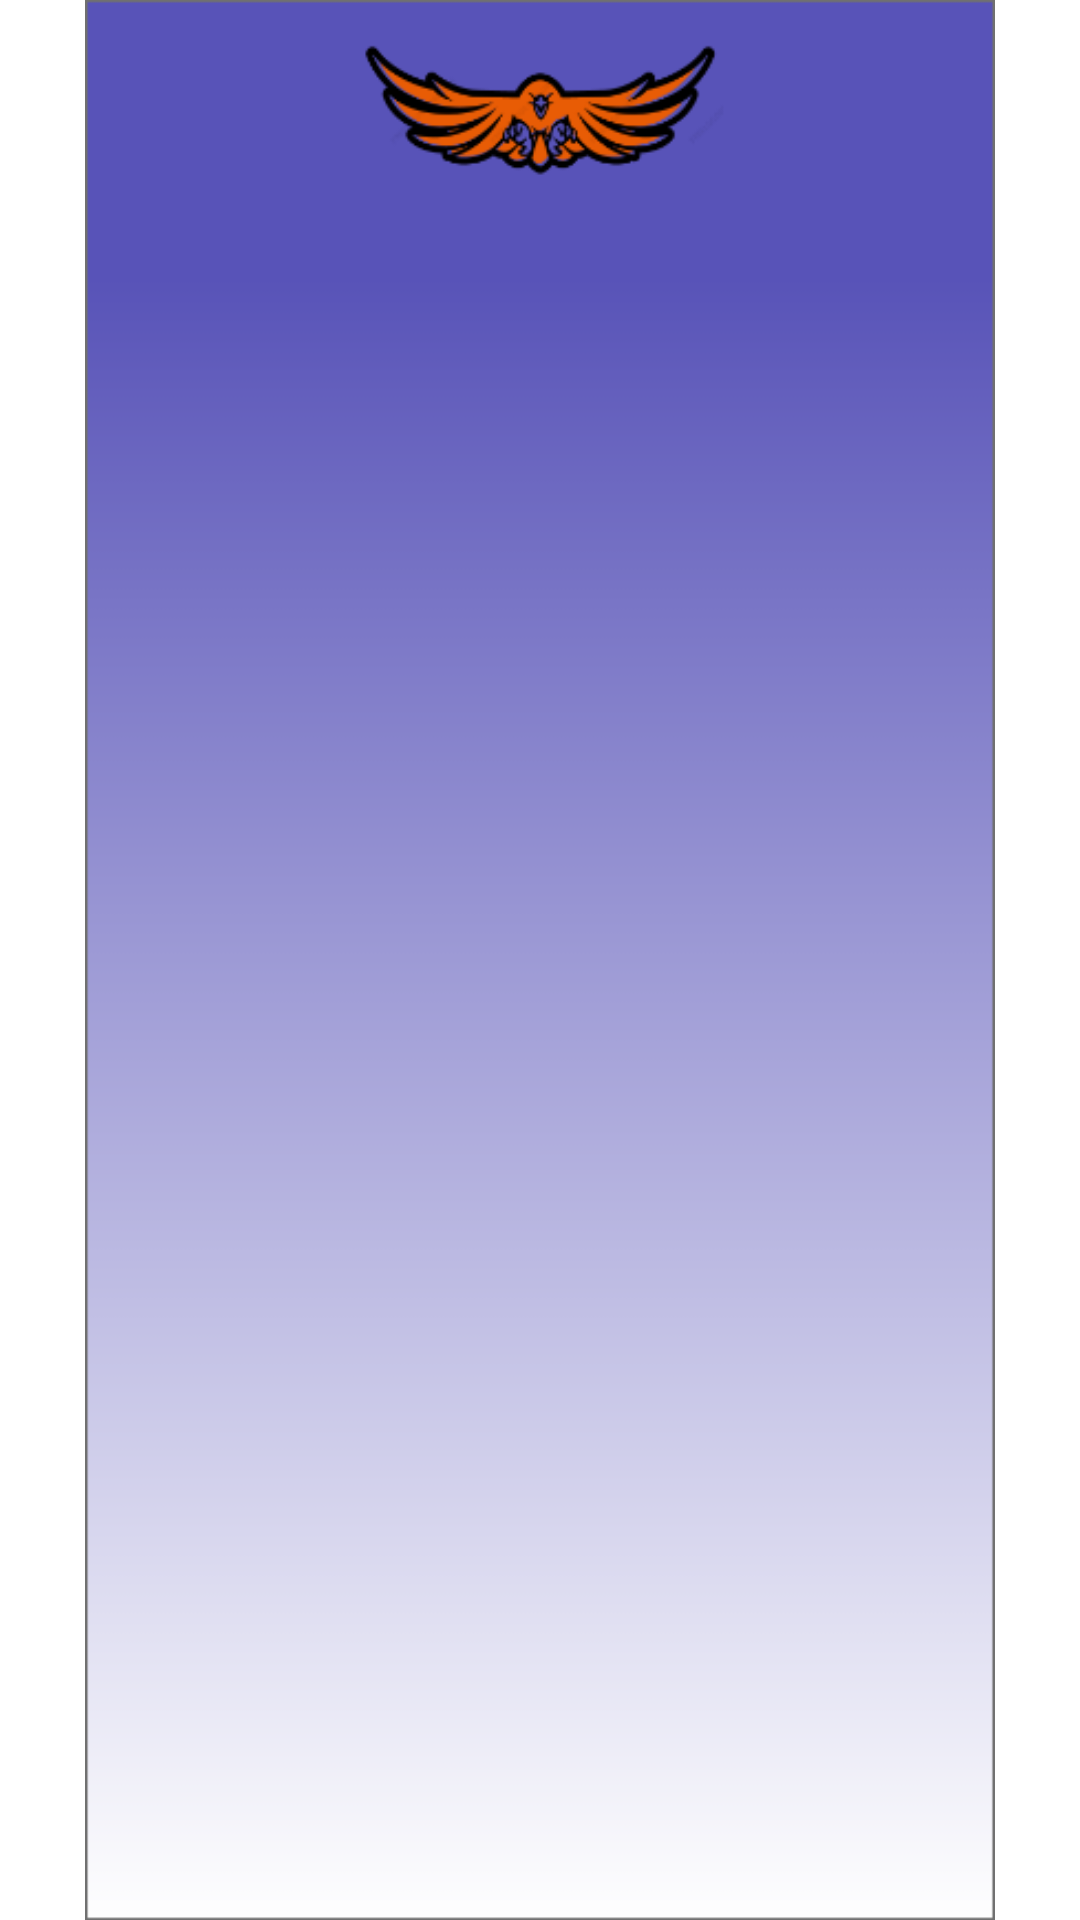

This screen was rendered from an Android layout file. Write that file and the resources it references.
<!-- AndroidManifest.xml: application theme Theme.InsuranceApp -->
<!-- res/layout/activity_existing_claim.xml -->
<?xml version="1.0" encoding="utf-8"?>

<androidx.constraintlayout.widget.ConstraintLayout xmlns:android="http://schemas.android.com/apk/res/android"
    xmlns:app="http://schemas.android.com/apk/res-auto"
    xmlns:tools="http://schemas.android.com/tools"
    android:layout_width="match_parent"
    android:layout_height="match_parent"
    tools:context=".ExistingClaim">

    <ImageView
        android:id="@+id/imageView9"
        android:layout_width="wrap_content"
        android:layout_height="wrap_content"
        app:layout_constraintBottom_toBottomOf="parent"
        app:layout_constraintEnd_toEndOf="parent"
        app:layout_constraintStart_toStartOf="parent"
        app:layout_constraintTop_toTopOf="parent"
        app:srcCompat="@drawable/activity_bg" />

    <Button
        android:id="@+id/Back"
        style="@style/Widget.AppCompat.Button.Colored"
        android:layout_width="196dp"
        android:layout_height="60dp"
        android:layout_marginStart="125dp"
        android:layout_marginLeft="125dp"
        android:layout_marginTop="535dp"
        android:layout_marginEnd="125dp"
        android:layout_marginRight="125dp"
        android:layout_marginBottom="145dp"
        android:text="Back To Main Menu"
        android:textSize="14sp"
        app:backgroundTint="#3949AB"
        app:layout_constraintBottom_toBottomOf="@+id/imageView9"
        app:layout_constraintEnd_toEndOf="@+id/imageView9"
        app:layout_constraintStart_toStartOf="@+id/imageView9"
        app:layout_constraintTop_toTopOf="@+id/imageView9" />

    <Button
        android:id="@+id/Retrieve"
        style="@style/Widget.AppCompat.Button.Colored"
        android:layout_width="196dp"
        android:layout_height="60dp"
        android:layout_marginStart="107dp"
        android:layout_marginLeft="107dp"
        android:layout_marginTop="455dp"
        android:layout_marginEnd="108dp"
        android:layout_marginRight="108dp"
        android:layout_marginBottom="216dp"
        android:text="Retrieve Policies"
        android:textSize="14sp"
        app:backgroundTint="#3949AB"
        app:layout_constraintBottom_toBottomOf="@+id/imageView9"
        app:layout_constraintEnd_toEndOf="@+id/imageView9"
        app:layout_constraintStart_toStartOf="@+id/imageView9"
        app:layout_constraintTop_toTopOf="@+id/imageView9" />

    <TextView
        android:id="@+id/PolicyInfo"
        android:layout_width="284dp"
        android:layout_height="197dp"
        android:layout_marginStart="67dp"
        android:layout_marginLeft="67dp"
        android:layout_marginTop="129dp"
        android:layout_marginEnd="66dp"
        android:layout_marginRight="66dp"
        android:layout_marginBottom="451dp"
        app:layout_constraintBottom_toBottomOf="@+id/imageView9"
        app:layout_constraintEnd_toEndOf="@+id/imageView9"
        app:layout_constraintStart_toStartOf="@+id/imageView9"
        app:layout_constraintTop_toTopOf="@+id/imageView9" />

</androidx.constraintlayout.widget.ConstraintLayout>
<!-- resources referenced by this layout -->
<resources>
  <!-- drawable activity_bg: png bitmap (drawable-v24, 23698 bytes) -->
  <style name="Theme.InsuranceApp" parent="Theme.MaterialComponents.DayNight.NoActionBar">
          
          <item name="colorPrimary">@color/purple_500</item>
          <item name="colorPrimaryVariant">@color/purple_700</item>
          <item name="colorOnPrimary">@color/white</item>
          
          <item name="colorSecondary">@color/teal_200</item>
          <item name="colorSecondaryVariant">@color/teal_700</item>
          <item name="colorOnSecondary">@color/black</item>
          
          <item name="android:statusBarColor" tools:targetApi="l">?attr/colorPrimaryVariant</item>
          
      </style>
  <!-- not gathered from this repository: default colours our renderer supplied (Android Studio template values) -->
  <color name="purple_500">#FF6200EE</color>
  <color name="purple_700">#FF3700B3</color>
  <color name="teal_200">#FF03DAC5</color>
  <color name="teal_700">#FF018786</color>
  <color name="black">#FF000000</color>
  <color name="white">#FFFFFFFF</color>
</resources>
